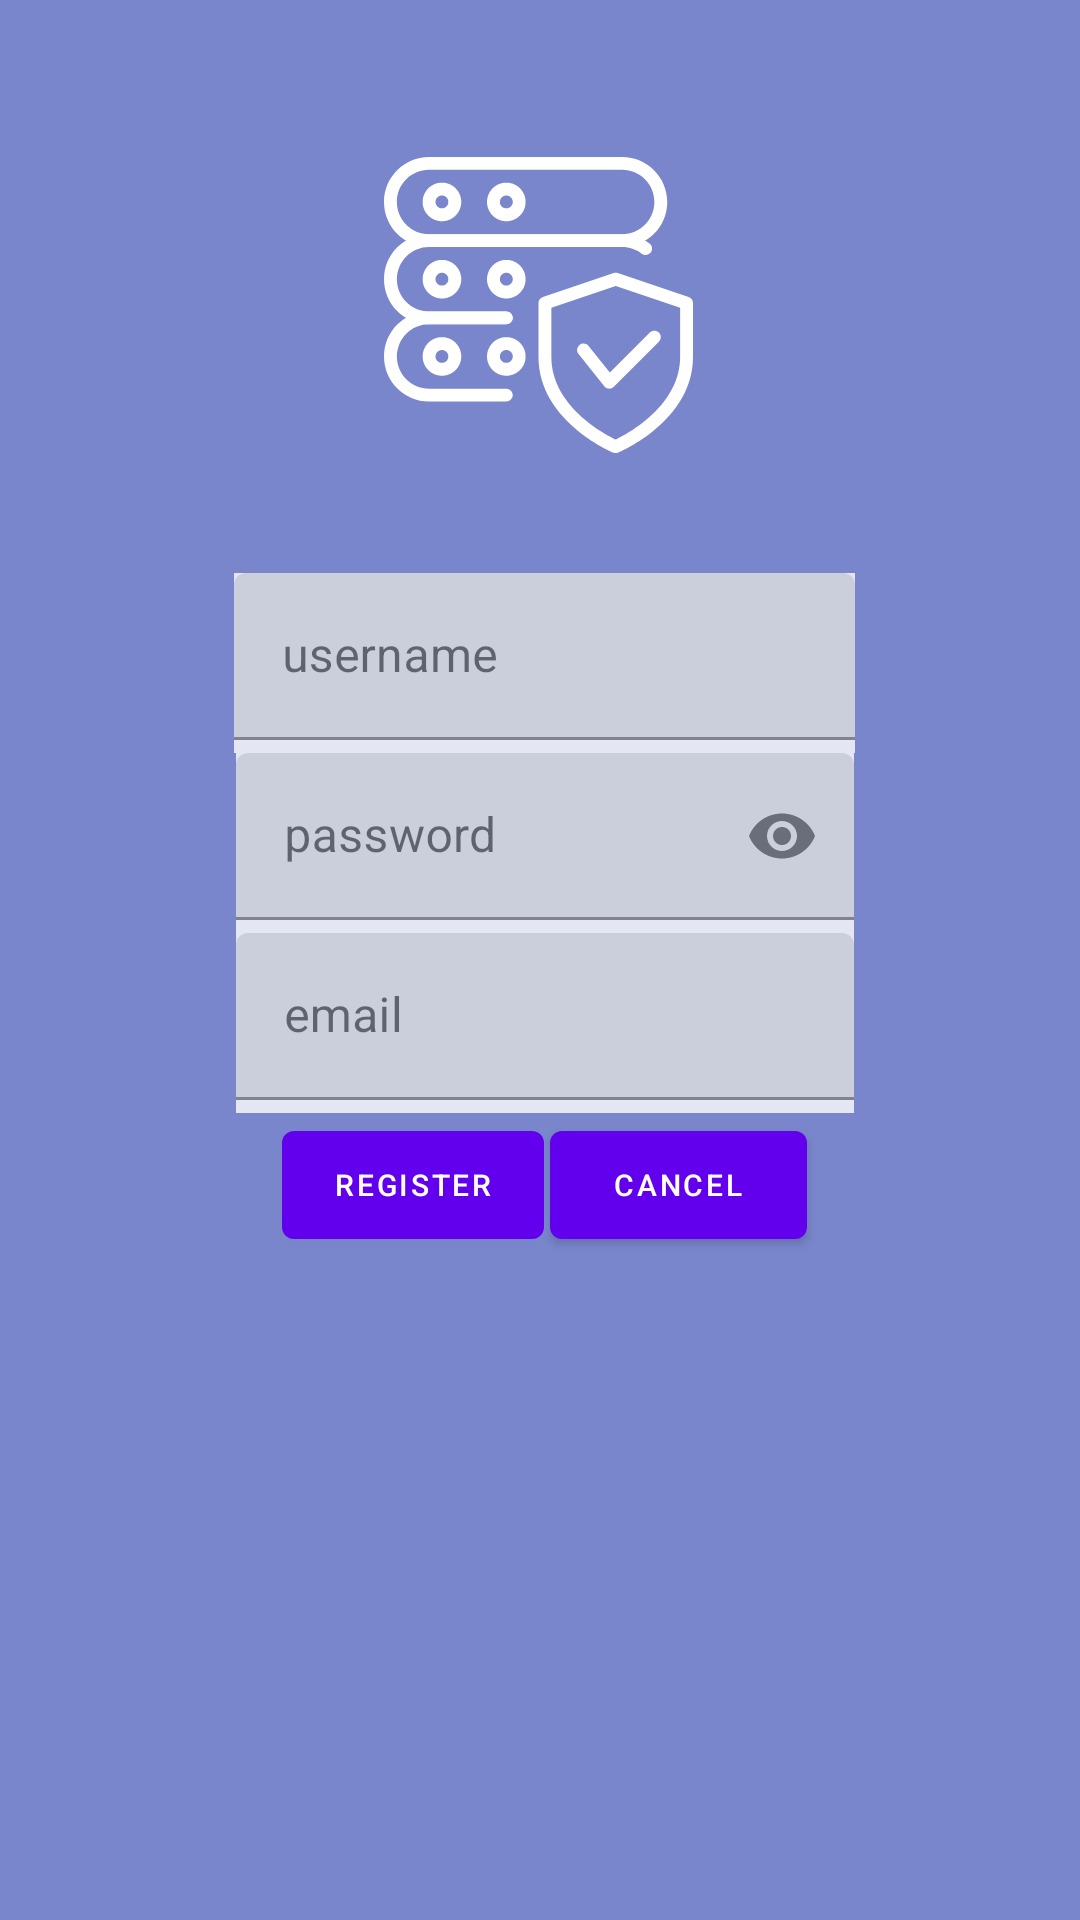

Write the Android layout XML for this screen, with the resource values it uses.
<!-- AndroidManifest.xml: application theme Theme.MyApplication -->
<!-- res/layout/activity_signup.xml -->
<?xml version="1.0" encoding="utf-8"?>
<androidx.constraintlayout.widget.ConstraintLayout xmlns:android="http://schemas.android.com/apk/res/android"
    xmlns:app="http://schemas.android.com/apk/res-auto"
    xmlns:tools="http://schemas.android.com/tools"
    android:layout_width="match_parent"
    android:layout_height="match_parent"
    android:background="@color/colorAccent"
    tools:context=".SignupActivity">

    <ImageView
        android:id="@+id/imageView"
        android:layout_width="wrap_content"
        android:layout_height="wrap_content"
        android:scaleType="fitStart"
        android:src="@drawable/hipman"
        app:layout_constraintStart_toStartOf="parent"
        app:layout_constraintTop_toTopOf="parent" />

    <ImageView
        android:id="@+id/imageView2"
        android:layout_width="135dp"
        android:layout_height="103dp"
        android:layout_marginTop="48dp"
        android:src="@drawable/ic_seguro"
        app:layout_constraintEnd_toEndOf="parent"
        app:layout_constraintHorizontal_bias="0.498"
        app:layout_constraintStart_toStartOf="parent"
        app:layout_constraintTop_toTopOf="parent" />

    <com.google.android.material.textfield.TextInputLayout
        android:id="@+id/username"
        android:layout_width="207dp"
        android:layout_height="60dp"
        android:layout_marginTop="40dp"
        android:alpha="0.8"
        android:background="@android:color/white"
        android:hint="@string/username_hint"
        android:textSize="10dp"
        app:layout_constraintEnd_toEndOf="@id/guideline3"
        app:layout_constraintStart_toStartOf="@id/guideline2"
        app:layout_constraintTop_toBottomOf="@id/imageView2">

        <com.google.android.material.textfield.TextInputEditText
            android:layout_width="match_parent"
            android:layout_height="wrap_content"
            android:inputType="text" />
    </com.google.android.material.textfield.TextInputLayout>

    <com.google.android.material.textfield.TextInputLayout
        android:id="@+id/email"
        android:layout_width="206dp"
        android:layout_height="60dp"
        android:alpha="0.8"
        android:background="@android:color/white"
        android:hint="@string/email_hint"
        android:textSize="10dp"
        app:layout_constraintEnd_toEndOf="@id/guideline3"
        app:layout_constraintStart_toStartOf="@id/guideline2"
        app:layout_constraintTop_toBottomOf="@id/password">

        <com.google.android.material.textfield.TextInputEditText
            android:layout_width="match_parent"
            android:layout_height="wrap_content"
            android:inputType="textEmailAddress" />
    </com.google.android.material.textfield.TextInputLayout>

    <com.google.android.material.textfield.TextInputLayout
        android:id="@+id/password"
        android:layout_width="206dp"
        android:layout_height="60dp"
        android:alpha="0.8"
        android:background="@android:color/white"
        android:hint="@string/password_hint"
        android:textSize="10dp"
        app:endIconMode="password_toggle"
        app:layout_constraintEnd_toEndOf="@id/guideline3"
        app:layout_constraintStart_toStartOf="@id/guideline2"
        app:layout_constraintTop_toBottomOf="@id/username">

        <com.google.android.material.textfield.TextInputEditText
            android:layout_width="match_parent"
            android:layout_height="wrap_content"
            android:inputType="textPassword" />
    </com.google.android.material.textfield.TextInputLayout>

    <com.google.android.material.button.MaterialButton
        android:id="@+id/btnReg"
        android:layout_width="0dp"
        android:layout_height="48dp"
        android:text="@string/RegButton_text"
        android:textSize="10dp"
        android:layout_marginEnd="1dp"
        android:layout_marginStart="1dp"
        app:layout_constraintEnd_toEndOf="@id/guideline4"
        app:layout_constraintStart_toStartOf="@id/guideline2"
        app:layout_constraintTop_toBottomOf="@id/email" />

    <com.google.android.material.button.MaterialButton
        android:id="@+id/btncancel"
        android:layout_width="0dp"
        android:layout_height="48dp"
        android:text="@string/cancel_button_label"
        android:textSize="10dp"
        android:layout_marginEnd="1dp"
        android:layout_marginStart="1dp"
        app:layout_constraintEnd_toEndOf="@id/guideline3"
        app:layout_constraintStart_toStartOf="@id/guideline4"
        app:layout_constraintTop_toBottomOf="@id/email" />

    <androidx.constraintlayout.widget.Guideline
        android:id="@+id/guideline2"
        android:layout_width="wrap_content"
        android:layout_height="wrap_content"
        android:orientation="vertical"
        app:layout_constraintGuide_percent="0.25790754" />

    <androidx.constraintlayout.widget.Guideline
        android:id="@+id/guideline3"
        android:layout_width="wrap_content"
        android:layout_height="wrap_content"
        android:orientation="vertical"
        app:layout_constraintGuide_percent="0.75" />

    <androidx.constraintlayout.widget.Guideline
        android:id="@+id/guideline4"
        android:layout_width="wrap_content"
        android:layout_height="wrap_content"
        android:orientation="vertical"
        app:layout_constraintGuide_percent="0.5060827" />
</androidx.constraintlayout.widget.ConstraintLayout>
<!-- resources referenced by this layout -->
<resources>
  <color name="colorAccent">#7986cb</color>
  <!-- drawable ic_seguro: vector/xml drawable (drawable, 3691 chars, omitted) -->
  <string name="RegButton_text">REGISTER</string>
  <string name="cancel_button_label">CANCEL</string>
  <string name="email_hint">email</string>
  <string name="password_hint">password</string>
  <string name="username_hint">username</string>
  <style name="Theme.MyApplication" parent="Theme.MaterialComponents.DayNight.NoActionBar">
          
          <item name="colorPrimary">@color/purple_500</item>
          <item name="colorPrimaryVariant">@color/purple_700</item>
          <item name="colorOnPrimary">@color/white</item>
          
          <item name="colorSecondary">@color/teal_200</item>
          <item name="colorSecondaryVariant">@color/teal_700</item>
          <item name="colorOnSecondary">@color/black</item>
          
          <item name="android:statusBarColor" tools:targetApi="l">?attr/colorPrimaryVariant</item>
          
      </style>
  <color name="purple_500">#FF6200EE</color>
  <color name="purple_700">#FF3700B3</color>
  <color name="white">#FFFFFFFF</color>
  <color name="teal_200">#FF03DAC5</color>
  <color name="teal_700">#FF018786</color>
  <color name="black">#FF000000</color>
</resources>
